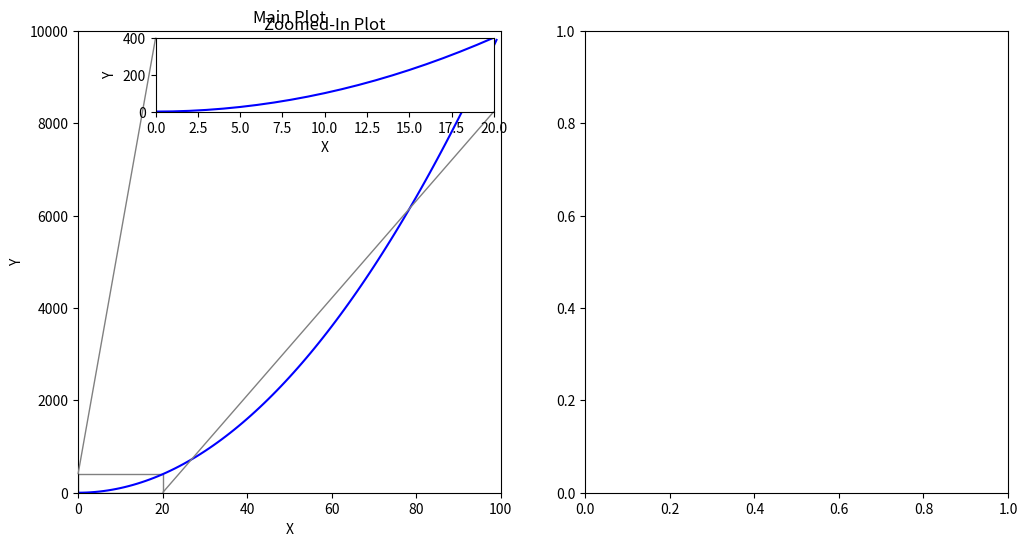

Recreate this plot in Python. (Note: this script raises an exception after producing the figure.)
import matplotlib.pyplot as plt
from mpl_toolkits.axes_grid1.inset_locator import zoomed_inset_axes, mark_inset

# generate some example data
x = range(100)
y = [x**2 for x in range(100)]

# create the main plot and the zoomed-in plot as subplots side-by-side
fig, (ax1, ax2) = plt.subplots(1, 2, figsize=(12, 6))

# plot the main data on the left subplot
ax1.plot(x, y, 'b-')

# set the limits of the left subplot to show only the range from 0 to 100
ax1.set_xlim(0, 100)
ax1.set_ylim(0, 10000)

# create the zoomed-in plot on the right subplot
axins = zoomed_inset_axes(ax1, zoom=4, loc='upper right')

# plot the same data on the zoomed-in plot
axins.plot(x, y, 'b-')

# set the limits of the zoomed-in plot to show only the range from 0 to 20
axins.set_xlim(0, 20)
axins.set_ylim(0, 400)

# add a rectangle to the main plot to indicate the area of the zoomed-in plot
mark_inset(ax1, axins, loc1=2, loc2=4, fc="none", ec="0.5")

# add labels and titles to the subplots
ax1.set_xlabel('X')
ax1.set_ylabel('Y')
ax1.set_title('Main Plot')

axins.set_xlabel('X')
axins.set_ylabel('Y')
axins.set_title('Zoomed-In Plot')

plt.savefig("annotation_patterns/test.pdf")
